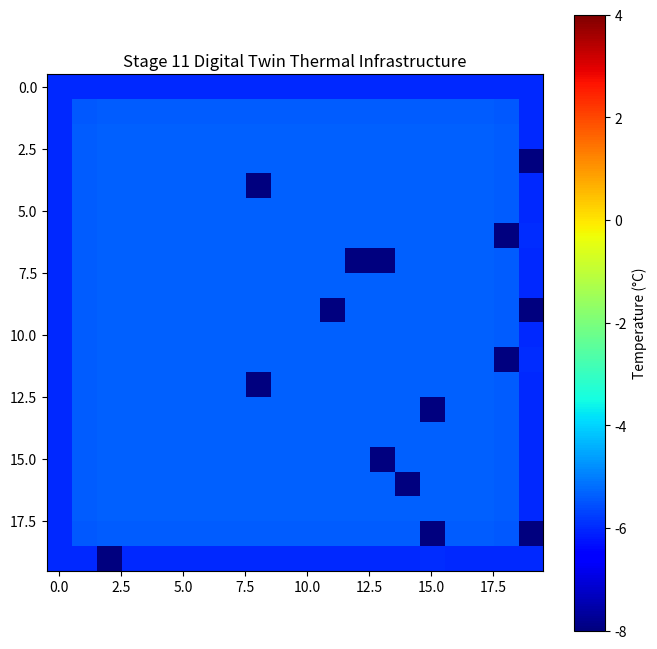

Write Python code to recreate this figure.
import numpy as np
import matplotlib.pyplot as plt
from matplotlib.animation import FuncAnimation

# ==========================================================
# DIGITAL TWIN PARAMETERS
# ==========================================================

GRID_X = 20
GRID_Y = 20

dt = 0.1

ambient_temperature = -6.0
target_temperature = 2.0

thermal_diffusion = 0.12

# ==========================================================
# THERMAL GRID
# ==========================================================

temperature = np.ones(
    (GRID_X, GRID_Y)
) * ambient_temperature

# ==========================================================
# ENERGY STORAGE
# ==========================================================

supercapacitor = np.zeros(
    (GRID_X, GRID_Y)
)

battery_soc = np.ones(
    (GRID_X, GRID_Y)
) * 0.5

# ==========================================================
# NODE STATES
# ==========================================================

fault_map = np.zeros(
    (GRID_X, GRID_Y)
)

# Random node failures

for _ in range(15):

    x = np.random.randint(0, GRID_X)
    y = np.random.randint(0, GRID_Y)

    fault_map[x,y] = 1

# ==========================================================
# PID STATES
# ==========================================================

integral_error = np.zeros(
    (GRID_X, GRID_Y)
)

previous_error = np.zeros(
    (GRID_X, GRID_Y)
)

# ==========================================================
# KALMAN FILTER STATES
# ==========================================================

estimated_temperature = np.copy(
    temperature
)

P = np.ones((GRID_X, GRID_Y))

Q = 0.01
R = 0.08

# ==========================================================
# FIGURE
# ==========================================================

fig, ax = plt.subplots(figsize=(8,8))

thermal_plot = ax.imshow(
    temperature,
    cmap='jet',
    vmin=-8,
    vmax=4
)

plt.colorbar(
    thermal_plot,
    label='Temperature (°C)'
)

ax.set_title(
    'Stage 11 Digital Twin Thermal Infrastructure'
)

# ==========================================================
# UPDATE FUNCTION
# ==========================================================

def update(frame):

    global temperature
    global estimated_temperature
    global P

    new_temperature = np.copy(
        temperature
    )

    # ======================================================
    # NODE SIMULATION
    # ======================================================

    for i in range(1, GRID_X-1):
        for j in range(1, GRID_Y-1):

            # ==============================================
            # NODE FAILURE
            # ==============================================

            if fault_map[i,j] == 1:

                continue

            # ==============================================
            # THERMAL DIFFUSION
            # ==============================================

            diffusion = (

                temperature[i+1,j]
                + temperature[i-1,j]
                + temperature[i,j+1]
                + temperature[i,j-1]

                - 4 * temperature[i,j]
            )

            # ==============================================
            # THERMOELECTRIC GENERATION
            # ==============================================

            deltaT = (
                temperature[i,j]
                - ambient_temperature
            )

            voltage = 0.02 * deltaT

            harvested_energy = (
                voltage * 0.08
            )

            # ==============================================
            # SUPERCAPACITOR CHARGING
            # ==============================================

            supercapacitor[i,j] += (
                harvested_energy * dt
            )

            supercapacitor[i,j] = np.clip(
                supercapacitor[i,j],
                0,
                5
            )

            # ==============================================
            # BATTERY CHARGING
            # ==============================================

            battery_soc[i,j] += (
                harvested_energy * 0.001
            )

            battery_soc[i,j] = np.clip(
                battery_soc[i,j],
                0,
                1
            )

            # ==============================================
            # SENSOR MEASUREMENT
            # ==============================================

            noisy_measurement = (
                temperature[i,j]
                + np.random.normal(0,0.08)
            )

            # ==============================================
            # KALMAN FILTER
            # ==============================================

            predicted_temp = (
                estimated_temperature[i,j]
            )

            P[i,j] = P[i,j] + Q

            K = (
                P[i,j]
                /
                (P[i,j] + R)
            )

            estimated_temperature[i,j] = (

                predicted_temp

                + K * (
                    noisy_measurement
                    - predicted_temp
                )
            )

            P[i,j] = (
                (1-K) * P[i,j]
            )

            # ==============================================
            # ADAPTIVE PID
            # ==============================================

            error = (
                target_temperature
                - estimated_temperature[i,j]
            )

            integral_error[i,j] += (
                error * dt
            )

            derivative = (
                error
                - previous_error[i,j]
            ) / dt

            adaptive_gain = (
                1
                + abs(error)*0.1
            )

            Kp = 2.0 * adaptive_gain
            Ki = 0.05
            Kd = 0.45

            control_signal = (

                Kp * error
                + Ki * integral_error[i,j]
                + Kd * derivative
            )

            control_signal = np.clip(
                control_signal,
                0,
                4
            )

            previous_error[i,j] = error

            # ==============================================
            # THERMAL UPDATE
            # ==============================================

            heat_loss = (
                temperature[i,j]
                - ambient_temperature
            ) * 0.03

            new_temperature[i,j] += (

                thermal_diffusion
                * diffusion

                + control_signal * 0.08

                - heat_loss
            )

    # ======================================================
    # FAULT COMPENSATION
    # ======================================================

    for i in range(1, GRID_X-1):
        for j in range(1, GRID_Y-1):

            if fault_map[i,j] == 1:

                neighbors = [

                    (i+1,j),
                    (i-1,j),
                    (i,j+1),
                    (i,j-1)
                ]

                for nx, ny in neighbors:

                    if fault_map[nx,ny] == 0:

                        new_temperature[nx,ny] += 0.03

    temperature = new_temperature

    # ======================================================
    # VISUALIZATION
    # ======================================================

    display_grid = np.copy(
        temperature
    )

    # Failed nodes shown colder

    display_grid[fault_map == 1] = -8

    thermal_plot.set_array(
        display_grid
    )

    return [thermal_plot]

# ==========================================================
# ANIMATION
# ==========================================================

ani = FuncAnimation(
    fig,
    update,
    interval=50,
    blit=True
)

plt.show()
